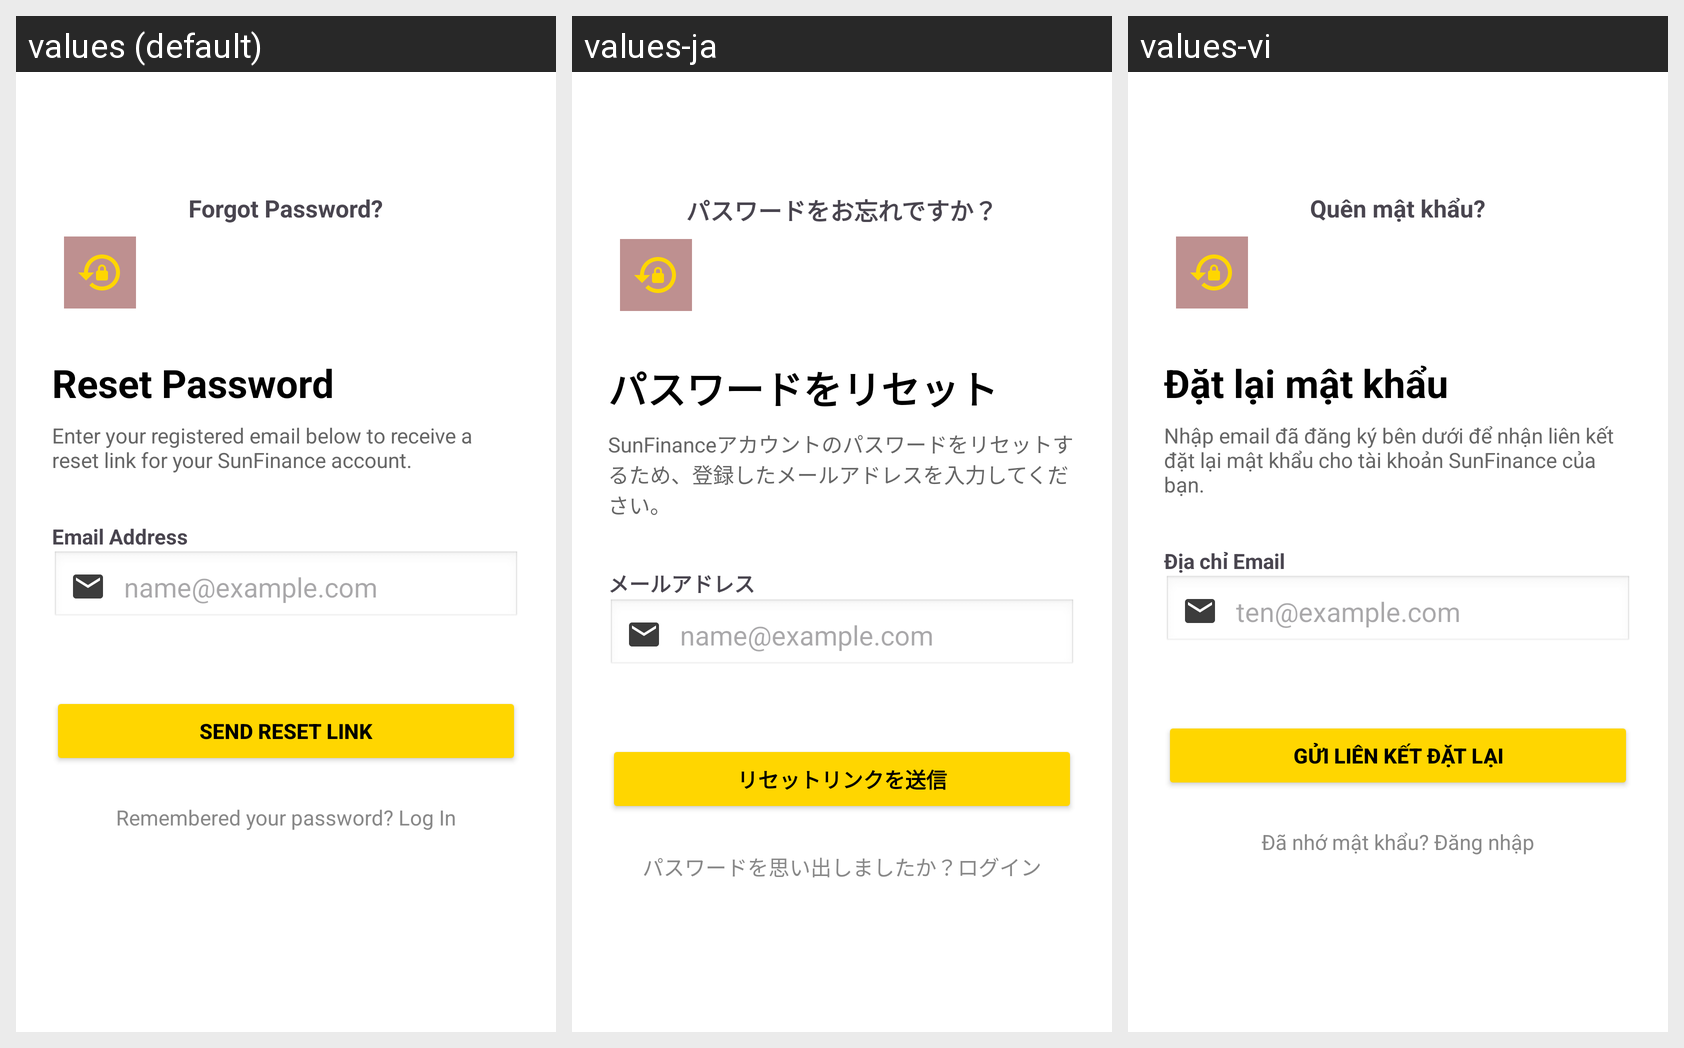

Locale-by-locale string values for the Android screen shown in this grid:
Android screen res/layout/activity_forgot_password.xml rendered under 3 locales, left to right: values (default), values-ja, values-vi. Device: Nexus 5 (rendered at 1080×1920; each locale shown at half size, 540×960, under a caption strip naming it); theme Theme.FinTrack.
Strings drawn on this screen, with the default value and each locale's value (text and hints the layout hard-codes, and strings that could not be matched under every locale, appear in the picture but are not listed):

forgot_password
  values: Forgot Password?
  values-ja: パスワードをお忘れですか？
  values-vi: Quên mật khẩu?

reset_password
  values: Reset Password
  values-ja: パスワードをリセット
  values-vi: Đặt lại mật khẩu

reset_password_desc
  values: Enter your registered email below to receive a reset link for your SunFinance account.
  values-ja: SunFinanceアカウントのパスワードをリセットするため、登録したメールアドレスを入力してください。
  values-vi: Nhập email đã đăng ký bên dưới để nhận liên kết đặt lại mật khẩu cho tài khoản SunFinance của bạn.

email_address
  values: Email Address
  values-ja: メールアドレス
  values-vi: Địa chỉ Email

email_hint_general
  values: name@example.com
  values-ja: name@example.com
  values-vi: ten@example.com

send_reset_link
  values: Send Reset Link
  values-ja: リセットリンクを送信
  values-vi: Gửi liên kết đặt lại

remember_password_login
  values: Remembered your password? Log In
  values-ja: パスワードを思い出しましたか？ログイン
  values-vi: Đã nhớ mật khẩu? Đăng nhập
